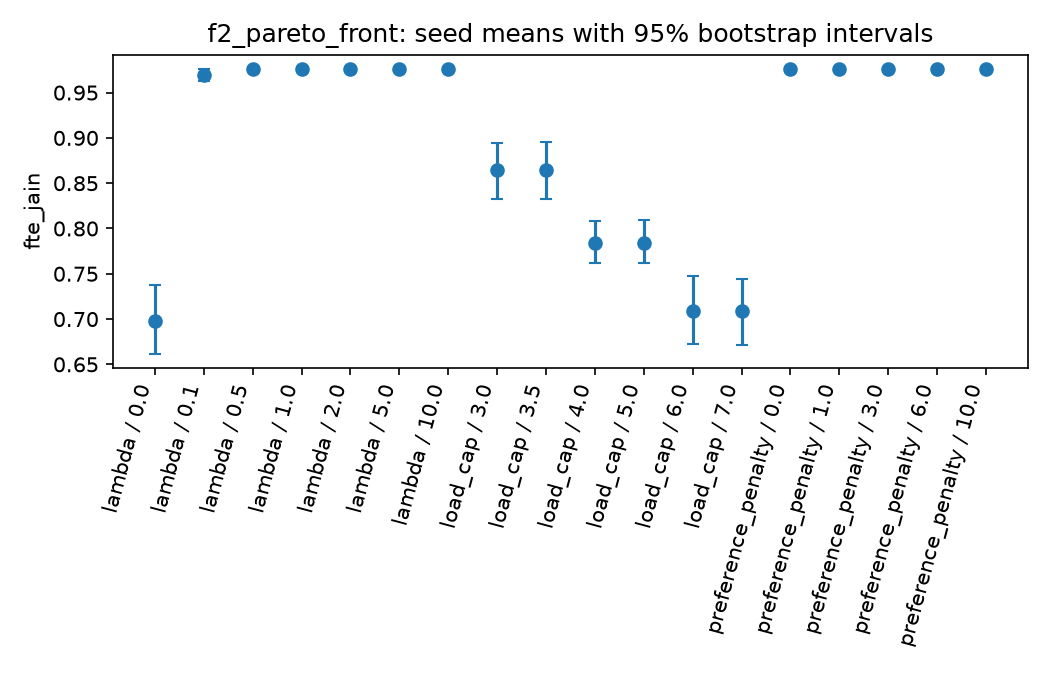

Data behind this chart, as committed beside it:
seed, experiment, value, benefit_constant, status, proven_optimal, seconds, objective, best_bound, legal, extra_efficiency_cost, price_of_fairness, fte_jain, fte_variance, workload_variance, workload_jain, district_gini, district_fte_gini, max_fte_load, preference_gini, preference_range, undesirable_gini, travel_km, preference_cost
0, load_cap, 2.0, 112.0, INFEASIBLE, False, 0.006898, , , False, , , , , , , , , , , , , , 
0, load_cap, 2.5, 112.0, INFEASIBLE, False, 0.004166, , , False, , , , , , , , , , , , , , 
0, load_cap, 3.0, 112.0, OPTIMAL, True, 0.01152, 14.23, 14.23, True, 0.0, 0.0, 0.9764, 0.1094, 0.4375, 0.875, 0.0, 0.03846, 3.0, 0.5, 3.0, 0.5, 11.16, 12.0
0, load_cap, 3.5, 112.0, OPTIMAL, True, 0.01261, 14.23, 14.23, True, 0.0, 0.0, 0.9764, 0.1094, 0.4375, 0.875, 0.0, 0.03846, 3.0, 0.5, 3.0, 0.5, 11.16, 12.0
0, load_cap, 4.0, 112.0, OPTIMAL, True, 0.01142, 14.23, 14.23, True, 0.0, 0.0, 0.8514, 0.9844, 0.1875, 0.9423, 0.0, 0.03846, 4.0, 0.5, 3.0, 0.5, 11.16, 12.0
0, load_cap, 5.0, 112.0, OPTIMAL, True, 0.01146, 14.23, 14.23, True, 0.0, 0.0, 0.8514, 0.9844, 0.1875, 0.9423, 0.0, 0.03846, 4.0, 0.5, 3.0, 0.5, 11.16, 12.0
0, load_cap, 6.0, 112.0, OPTIMAL, True, 0.01007, 14.23, 14.23, True, 0.0, 0.0, 0.6328, 2.938, 1.188, 0.7206, 0.0, 0.03846, 6.0, 0.5, 3.0, 0.5, 11.16, 12.0
0, load_cap, 7.0, 112.0, OPTIMAL, True, 0.01039, 14.23, 14.23, True, 0.0, 0.0, 0.6328, 2.938, 1.188, 0.7206, 0.0, 0.03846, 6.0, 0.5, 3.0, 0.5, 11.16, 12.0
0, lambda, 0.0, , OPTIMAL, True, 0.01135, 14.23, 14.23, True, , , 0.6356, 3.234, 0.9375, 0.7656, 0.0, 0.03846, 6.0, 0.5, 3.0, 0.5, 11.16, 12.0
0, lambda, 0.1, , OPTIMAL, True, 0.03089, 14.32, 14.32, True, , , 0.9764, 0.1094, 0.4375, 0.875, 0.0, 0.03846, 3.0, 0.5, 3.0, 0.5, 11.16, 12.0
0, lambda, 0.5, , OPTIMAL, True, 0.02156, 14.67, 14.67, True, , , 0.9764, 0.1094, 0.4375, 0.875, 0.0, 0.03846, 3.0, 0.5, 3.0, 0.5, 11.16, 12.0
0, lambda, 1.0, , OPTIMAL, True, 0.02935, 15.11, 15.11, True, , , 0.9764, 0.1094, 0.4375, 0.875, 0.0, 0.03846, 3.0, 0.5, 3.0, 0.5, 11.16, 12.0
0, lambda, 2.0, , OPTIMAL, True, 0.07768, 15.98, 15.98, True, , , 0.9764, 0.1094, 0.4375, 0.875, 0.0, 0.03846, 3.0, 0.5, 3.0, 0.5, 11.16, 12.0
0, lambda, 5.0, , OPTIMAL, True, 0.02741, 18.61, 18.61, True, , , 0.9764, 0.1094, 0.4375, 0.875, 0.0, 0.03846, 3.0, 0.5, 3.0, 0.5, 11.16, 12.0
0, lambda, 10.0, , OPTIMAL, True, 0.03296, 22.98, 22.98, True, , , 0.9764, 0.1094, 0.4375, 0.875, 0.0, 0.03846, 3.0, 0.5, 3.0, 0.5, 11.16, 12.0
0, preference_penalty, 0.0, , OPTIMAL, True, 0.02824, 3.107, 3.107, True, , , 0.9764, 0.1094, 0.4375, 0.875, 0.0, 0.03846, 3.0, 0.0, 0.0, 0.5, 11.16, 0.0
0, preference_penalty, 1.0, , OPTIMAL, True, 0.02022, 7.107, 7.107, True, , , 0.9764, 0.1094, 0.4375, 0.875, 0.0, 0.03846, 3.0, 0.5, 1.0, 0.5, 11.16, 4.0
0, preference_penalty, 3.0, , OPTIMAL, True, 0.02874, 15.11, 15.11, True, , , 0.9764, 0.1094, 0.4375, 0.875, 0.0, 0.03846, 3.0, 0.5, 3.0, 0.5, 11.16, 12.0
0, preference_penalty, 6.0, , OPTIMAL, True, 0.02109, 27.11, 27.11, True, , , 0.9764, 0.1094, 0.4375, 0.875, 0.0, 0.03846, 3.0, 0.5, 6.0, 0.5, 11.16, 24.0
0, preference_penalty, 10.0, , OPTIMAL, True, 0.01898, 43.11, 43.11, True, , , 0.9764, 0.1094, 0.4375, 0.875, 0.0, 0.03846, 3.0, 0.5, 10.0, 0.5, 11.16, 40.0
1, load_cap, 2.0, 112.0, INFEASIBLE, False, 0.004107, , , False, , , , , , , , , , , , , , 
1, load_cap, 2.5, 112.0, INFEASIBLE, False, 0.004253, , , False, , , , , , , , , , , , , , 
1, load_cap, 3.0, 112.0, OPTIMAL, True, 0.01183, 14.49, 14.49, True, 0.0, 0.0, 0.9263, 0.3594, 0.6875, 0.8167, 0.0, 0.03846, 3.0, 0.5, 3.0, 0.5, 12.45, 12.0
1, load_cap, 3.5, 112.0, OPTIMAL, True, 0.01214, 14.49, 14.49, True, 0.0, 0.0, 0.9263, 0.3594, 0.6875, 0.8167, 0.0, 0.03846, 3.0, 0.5, 3.0, 0.5, 12.45, 12.0
1, load_cap, 4.0, 112.0, OPTIMAL, True, 0.009297, 14.49, 14.49, True, 0.0, 0.0, 0.7686, 1.359, 0.9375, 0.7656, 0.0, 0.03846, 4.0, 0.5, 3.0, 0.5, 12.45, 12.0
1, load_cap, 5.0, 112.0, OPTIMAL, True, 0.009807, 14.49, 14.49, True, 0.0, 0.0, 0.7686, 1.359, 0.9375, 0.7656, 0.0, 0.03846, 4.0, 0.5, 3.0, 0.5, 12.45, 12.0
1, load_cap, 6.0, 112.0, OPTIMAL, True, 0.009716, 14.49, 14.49, True, 0.0, 0.0, 0.6194, 4.234, 0.9375, 0.7656, 0.0, 0.03846, 6.0, 0.5, 3.0, 0.5, 12.45, 12.0
1, load_cap, 7.0, 112.0, OPTIMAL, True, 0.01028, 14.49, 14.49, True, 0.0, 0.0, 0.6194, 4.234, 0.9375, 0.7656, 0.0, 0.03846, 6.0, 0.5, 3.0, 0.5, 12.45, 12.0
1, lambda, 0.0, , OPTIMAL, True, 0.009659, 14.49, 14.49, True, , , 0.6532, 2.688, 0.9375, 0.7656, 0.0, 0.03846, 6.0, 0.5, 3.0, 0.5, 12.45, 12.0
1, lambda, 0.1, , OPTIMAL, True, 0.01408, 14.58, 14.58, True, , , 0.9764, 0.1094, 0.4375, 0.875, 0.0, 0.03846, 3.0, 0.5, 3.0, 0.5, 12.45, 12.0
1, lambda, 0.5, , OPTIMAL, True, 0.01912, 14.93, 14.93, True, , , 0.9764, 0.1094, 0.4375, 0.875, 0.0, 0.03846, 3.0, 0.5, 3.0, 0.5, 12.45, 12.0
1, lambda, 1.0, , OPTIMAL, True, 0.02702, 15.36, 15.36, True, , , 0.9764, 0.1094, 0.4375, 0.875, 0.0, 0.03846, 3.0, 0.5, 3.0, 0.5, 12.45, 12.0
1, lambda, 2.0, , OPTIMAL, True, 0.01947, 16.24, 16.24, True, , , 0.9764, 0.1094, 0.4375, 0.875, 0.0, 0.03846, 3.0, 0.5, 3.0, 0.5, 12.45, 12.0
1, lambda, 5.0, , OPTIMAL, True, 0.02013, 18.86, 18.86, True, , , 0.9764, 0.1094, 0.4375, 0.875, 0.0, 0.03846, 3.0, 0.5, 3.0, 0.5, 12.45, 12.0
1, lambda, 10.0, , OPTIMAL, True, 0.01819, 23.24, 23.24, True, , , 0.9764, 0.1094, 0.4375, 0.875, 0.0, 0.03846, 3.0, 0.5, 3.0, 0.5, 12.45, 12.0
1, preference_penalty, 0.0, , OPTIMAL, True, 0.02617, 3.364, 3.364, True, , , 0.9764, 0.1094, 0.4375, 0.875, 0.0, 0.03846, 3.0, 0.0, 0.0, 0.5, 12.45, 0.0
1, preference_penalty, 1.0, , OPTIMAL, True, 0.01974, 7.364, 7.364, True, , , 0.9764, 0.1094, 0.4375, 0.875, 0.0, 0.03846, 3.0, 0.5, 1.0, 0.5, 12.45, 4.0
1, preference_penalty, 3.0, , OPTIMAL, True, 0.02541, 15.36, 15.36, True, , , 0.9764, 0.1094, 0.4375, 0.875, 0.0, 0.03846, 3.0, 0.5, 3.0, 0.5, 12.45, 12.0
1, preference_penalty, 6.0, , OPTIMAL, True, 0.02122, 27.36, 27.36, True, , , 0.9764, 0.1094, 0.4375, 0.875, 0.0, 0.03846, 3.0, 0.5, 6.0, 0.5, 12.45, 24.0
1, preference_penalty, 10.0, , OPTIMAL, True, 0.01966, 43.36, 43.36, True, , , 0.9764, 0.1094, 0.4375, 0.875, 0.0, 0.03846, 3.0, 0.5, 10.0, 0.5, 12.45, 40.0
2, load_cap, 2.0, 112.0, INFEASIBLE, False, 0.004466, , , False, , , , , , , , , , , , , , 
2, load_cap, 2.5, 112.0, INFEASIBLE, False, 0.004724, , , False, , , , , , , , , , , , , , 
2, load_cap, 3.0, 112.0, OPTIMAL, True, 0.01123, 13.38, 13.38, True, 0.0, 0.0, 0.7212, 1.359, 1.438, 0.6806, 0.0, 0.03846, 3.0, 0.5, 3.0, 0.5, 6.909, 12.0
2, load_cap, 3.5, 112.0, OPTIMAL, True, 0.01104, 13.38, 13.38, True, 0.0, 0.0, 0.7212, 1.359, 1.438, 0.6806, 0.0, 0.03846, 3.0, 0.5, 3.0, 0.5, 6.909, 12.0
2, load_cap, 4.0, 112.0, OPTIMAL, True, 0.01038, 13.38, 13.38, True, 0.0, 0.0, 0.75, 1.688, 0.6875, 0.8167, 0.0, 0.03846, 4.0, 0.5, 3.0, 0.5, 6.909, 12.0
2, load_cap, 5.0, 112.0, OPTIMAL, True, 0.01001, 13.38, 13.38, True, 0.0, 0.0, 0.75, 1.688, 0.6875, 0.8167, 0.0, 0.03846, 4.0, 0.5, 3.0, 0.5, 6.909, 12.0
2, load_cap, 6.0, 112.0, OPTIMAL, True, 0.009443, 13.38, 13.38, True, 0.0, 0.0, 0.7083, 1.859, 1.438, 0.6806, 0.0, 0.03846, 4.0, 0.5, 3.0, 0.5, 6.909, 12.0
2, load_cap, 7.0, 112.0, OPTIMAL, True, 0.01032, 13.38, 13.38, True, 0.0, 0.0, 0.7083, 1.859, 1.438, 0.6806, 0.0, 0.03846, 4.0, 0.5, 3.0, 0.5, 6.909, 12.0
2, lambda, 0.0, , OPTIMAL, True, 0.01105, 13.38, 13.38, True, , , 0.7372, 1.609, 1.188, 0.7206, 0.0, 0.03846, 4.0, 0.5, 3.0, 0.5, 6.909, 12.0
2, lambda, 0.1, , OPTIMAL, True, 0.01814, 13.47, 13.47, True, , , 0.9764, 0.1094, 0.4375, 0.875, 0.0, 0.03846, 3.0, 0.5, 3.0, 0.5, 6.909, 12.0
2, lambda, 0.5, , OPTIMAL, True, 0.0228, 13.82, 13.82, True, , , 0.9764, 0.1094, 0.4375, 0.875, 0.0, 0.03846, 3.0, 0.5, 3.0, 0.5, 6.909, 12.0
2, lambda, 1.0, , OPTIMAL, True, 0.03054, 14.26, 14.26, True, , , 0.9764, 0.1094, 0.4375, 0.875, 0.0, 0.03846, 3.0, 0.5, 3.0, 0.5, 6.909, 12.0
2, lambda, 2.0, , OPTIMAL, True, 0.03055, 15.13, 15.13, True, , , 0.9764, 0.1094, 0.4375, 0.875, 0.0, 0.03846, 3.0, 0.5, 3.0, 0.5, 6.909, 12.0
2, lambda, 5.0, , OPTIMAL, True, 0.03357, 17.76, 17.76, True, , , 0.9764, 0.1094, 0.4375, 0.875, 0.0, 0.03846, 3.0, 0.5, 3.0, 0.5, 6.909, 12.0
2, lambda, 10.0, , OPTIMAL, True, 0.03144, 22.13, 22.13, True, , , 0.9764, 0.1094, 0.4375, 0.875, 0.0, 0.03846, 3.0, 0.5, 3.0, 0.5, 6.909, 12.0
2, preference_penalty, 0.0, , OPTIMAL, True, 0.03644, 2.257, 2.257, True, , , 0.9764, 0.1094, 0.4375, 0.875, 0.0, 0.03846, 3.0, 0.0, 0.0, 0.5, 6.909, 0.0
2, preference_penalty, 1.0, , OPTIMAL, True, 0.02121, 6.257, 6.257, True, , , 0.9764, 0.1094, 0.4375, 0.875, 0.0, 0.03846, 3.0, 0.5, 1.0, 0.5, 6.909, 4.0
2, preference_penalty, 3.0, , OPTIMAL, True, 0.03147, 14.26, 14.26, True, , , 0.9764, 0.1094, 0.4375, 0.875, 0.0, 0.03846, 3.0, 0.5, 3.0, 0.5, 6.909, 12.0
2, preference_penalty, 6.0, , OPTIMAL, True, 0.03873, 26.26, 26.26, True, , , 0.9764, 0.1094, 0.4375, 0.875, 0.0, 0.03846, 3.0, 0.5, 6.0, 0.5, 6.909, 24.0
2, preference_penalty, 10.0, , OPTIMAL, True, 0.05375, 42.26, 42.26, True, , , 0.9764, 0.1094, 0.4375, 0.875, 0.0, 0.03846, 3.0, 0.5, 10.0, 0.5, 6.909, 40.0
... 440 more rows
